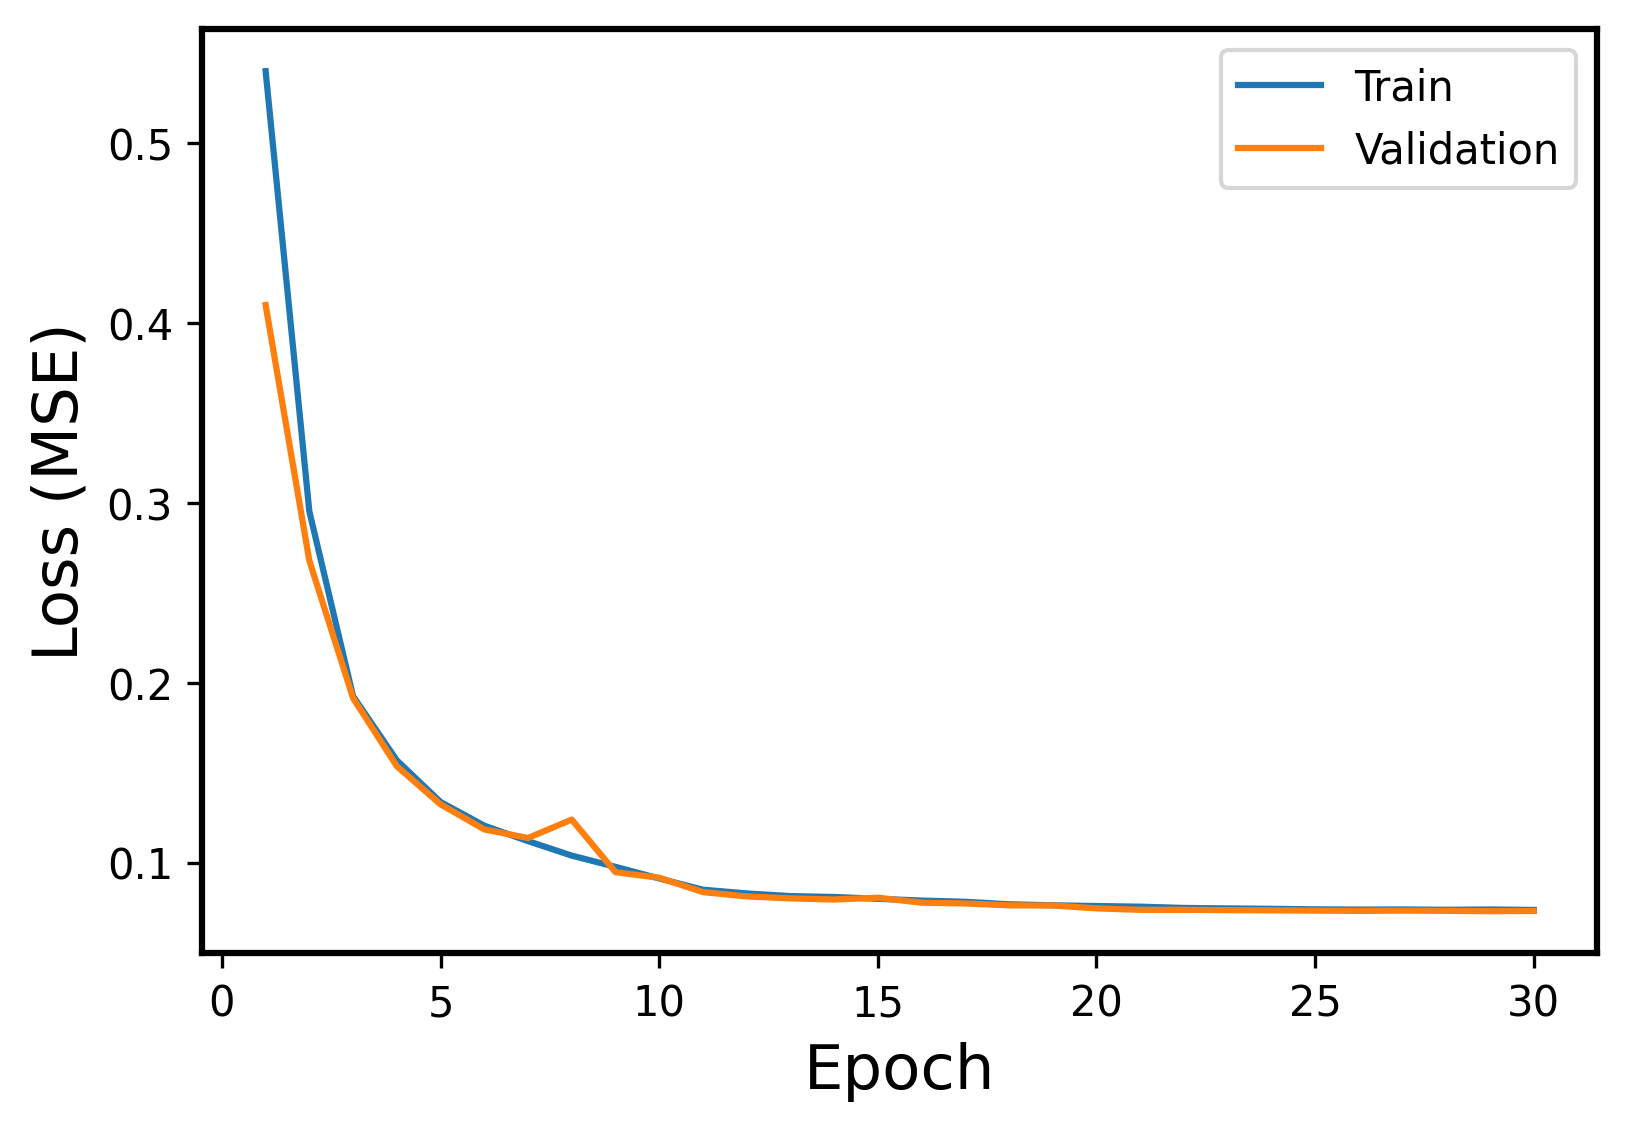

Values plotted in this chart, from the file beside it:
Epoch, Events, Error
1, Train, 0.5402
1, Validation, 0.4101
2, Train, 0.2953
2, Validation, 0.2679
3, Train, 0.1925
3, Validation, 0.1915
4, Train, 0.1569
4, Validation, 0.1536
5, Train, 0.1337
5, Validation, 0.1324
6, Train, 0.1205
6, Validation, 0.1184
7, Train, 0.1119
7, Validation, 0.1137
8, Train, 0.1039
8, Validation, 0.1239
9, Train, 0.0976
9, Validation, 0.09463
10, Train, 0.09115
10, Validation, 0.09153
11, Train, 0.08489
11, Validation, 0.08356
12, Train, 0.08281
12, Validation, 0.08115
13, Train, 0.08132
13, Validation, 0.08005
14, Train, 0.08084
14, Validation, 0.07944
15, Train, 0.07984
15, Validation, 0.08043
16, Train, 0.07884
16, Validation, 0.07764
17, Train, 0.07817
17, Validation, 0.07723
18, Train, 0.07677
18, Validation, 0.07618
19, Train, 0.07622
19, Validation, 0.07611
20, Train, 0.0758
20, Validation, 0.0745
21, Train, 0.07544
21, Validation, 0.0737
22, Train, 0.07473
22, Validation, 0.0737
23, Train, 0.07448
23, Validation, 0.07351
24, Train, 0.07425
24, Validation, 0.07339
25, Train, 0.07396
25, Validation, 0.07325
26, Train, 0.07382
26, Validation, 0.07312
27, Train, 0.0739
27, Validation, 0.07326
28, Train, 0.07372
28, Validation, 0.07314
29, Train, 0.07387
29, Validation, 0.07295
30, Train, 0.07363
30, Validation, 0.07305
